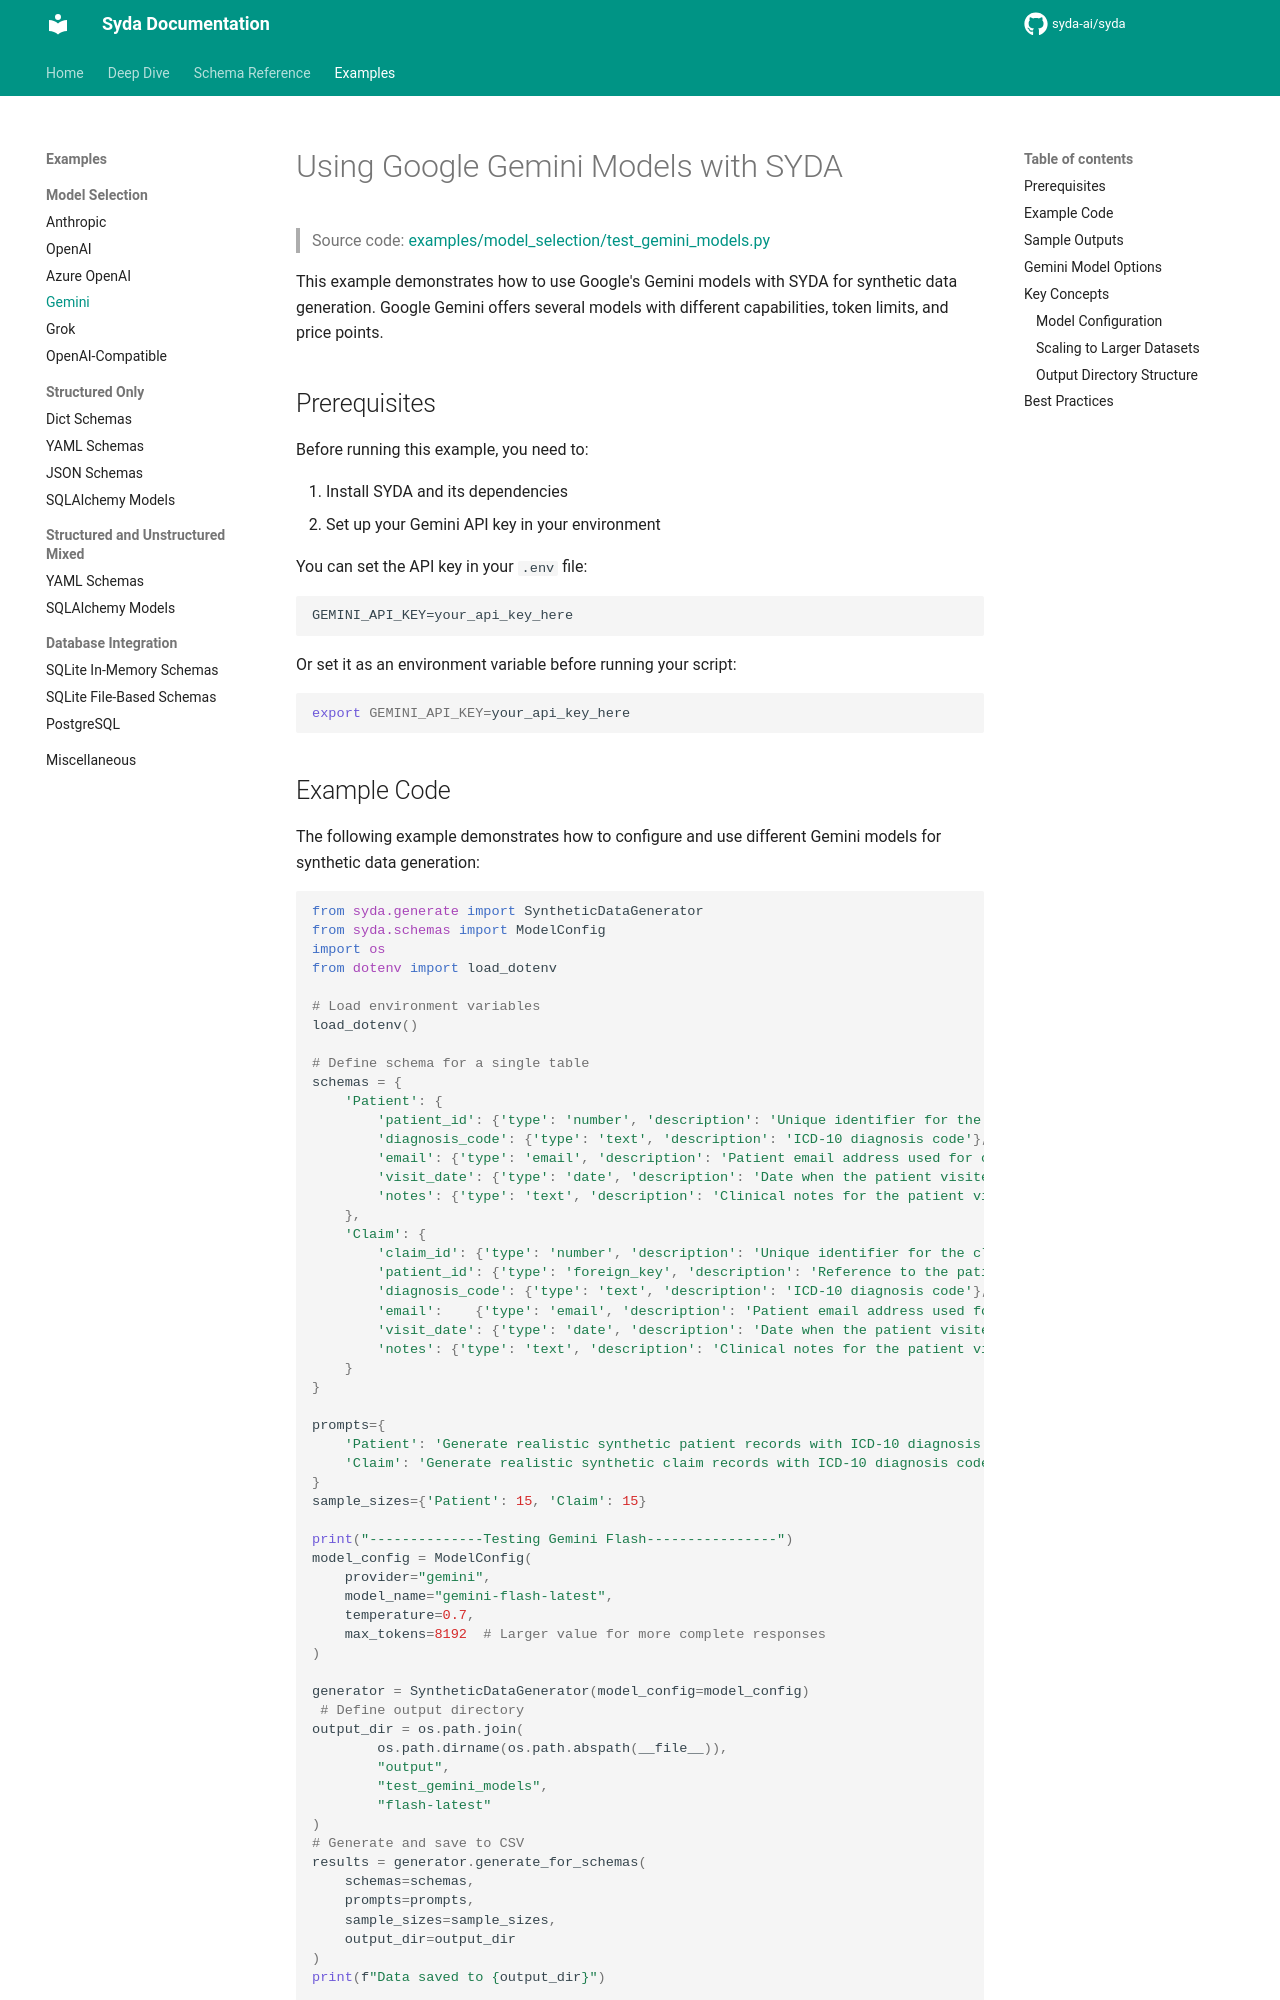

repository: syda-ai/syda · page: examples/model_selection/gemini/index.html · generator: mkdocs

---
title: Google Gemini Models for Synthetic Data | Syda Examples
description: Learn how to use Google Gemini models (gemini-pro, gemini-flash) with Syda for AI-powered synthetic data generation - model configuration, pricing, and performance comparison.
keywords:
  - Google Gemini synthetic data
  - Gemini AI data generation
  - gemini-pro data generation
  - gemini-flash synthetic data
  - Google AI models
  - Syda Gemini integration
---

# Using Google Gemini Models with SYDA

> Source code: [examples/model_selection/test_gemini_models.py](https://github.com/syda-ai/syda/blob/main/examples/model_selection/example_gemini_models.py)

This example demonstrates how to use Google's Gemini models with SYDA for synthetic data generation. Google Gemini offers several models with different capabilities, token limits, and price points.

## Prerequisites

Before running this example, you need to:

1. Install SYDA and its dependencies
2. Set up your Gemini API key in your environment

You can set the API key in your `.env` file:

```
GEMINI_API_KEY=your_api_key_here
```

Or set it as an environment variable before running your script:

```bash
export GEMINI_API_KEY=your_api_key_here
```
